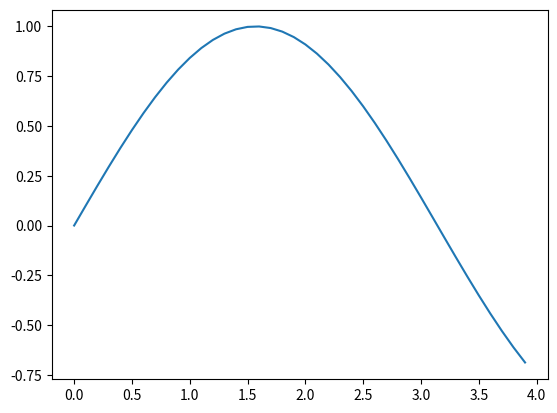

Source code (Python):
'''
Created on 21-Apr-2017

[redacted]
'''
import numpy as np
import matplotlib.pyplot as plt
import pylab

# Come up with x and y
x = np.arange(0, 4, 0.1)
y = np.sin(x)
# Just print x and y for fun
print (x)
print (y)
# plot the x and y and you are supposed to see a sine curve
plt.plot(x, y)
# without the line below, the figure won't show
pylab.show()